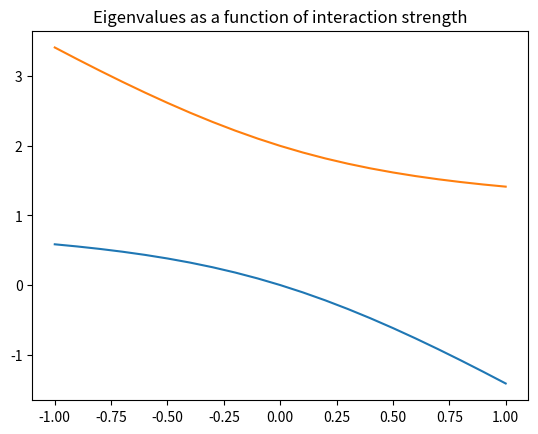
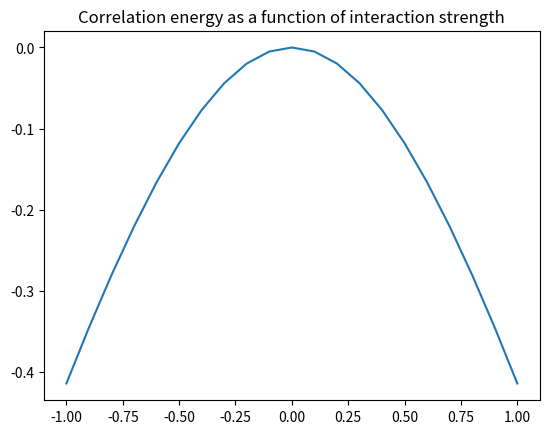
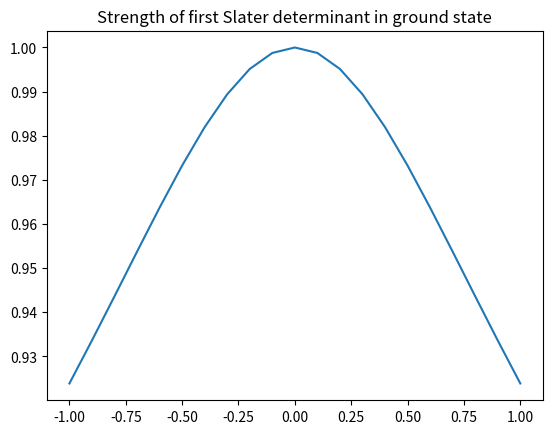

Here is the Python script that generated these plots, in order:
import numpy as np
from numpy import linalg as la
import matplotlib.pyplot as plt

d = 1

garray = np.linspace(-1,1,21)
gmateigenvalues = np.zeros(shape=(21,2))
gmatgscorrelationenergy = np.zeros(21)
gmateigenvectors = np.zeros(shape=(21,2,2))
gmatgroundstateeigenvectorfirstcomponents = np.zeros(21)
for x in range(21):
    g = (x-10)/10
    gmat = np.array([[-g,-g],[-g,2*d-g]])
    gmateigenvalues[x], gmateigenvectors[x] = la.eig(gmat)
    gmatgscorrelationenergy[x] = gmateigenvalues[x,0]-(-g)
    gmatgroundstateeigenvectorfirstcomponents[x] = abs(gmateigenvectors[x,1,1])
plt.figure()
plt.plot(garray,gmateigenvalues)
plt.title("Eigenvalues as a function of interaction strength")
#plt.show() 
plt.savefig("eigenvalues.png")
plt.figure()
plt.plot(garray,gmatgscorrelationenergy)
plt.title("Correlation energy as a function of interaction strength")
#plt.show() 
plt.savefig("corr_energy.png")
plt.figure()
plt.plot(garray,gmatgroundstateeigenvectorfirstcomponents)
plt.title("Strength of first Slater determinant in ground state")
#plt.show() 
plt.savefig("gs_strength.png")

#print(garray)
#print(gmateigenvalues)
#print(gmateigenvectors)
